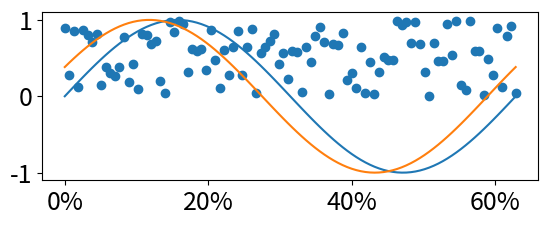

Here is the Python script that generated this plot:
#!/usr/bin/env python
# coding: utf-8

# In[19]:


import numpy as np
import matplotlib.pyplot as plt
import matplotlib.ticker as ticker # FormatterとLocatorはTickerモジュールが必要

x = np.linspace(0, 2*np.pi, 100) # データ

# Figureクラス(グラフの箱を生成)
fig = plt.figure() 

# Axesクラス(グラフデータの描画を生成)
ax = fig.add_subplot(211) 
line1 = ax.plot(x, np.sin(x), label='1st plot') # 1つ目のAxes.lines
line2 = ax.plot(x, np.sin(x+np.pi/8), label='2nd plot') # 2つ目のAxes.lines
scat = ax.scatter(x, np.random.rand(len(x)), label='scatter') # 3つ目のAxes.collections


# Axisクラス(XY軸についての設定)
ax.xaxis.set_major_formatter(ticker.PercentFormatter(xmax=10))


# Tickクラス(書式設定等)
plt.tick_params(labelsize=18) # XY軸のラベルサイズを設定

fig.show()


# In[ ]:




